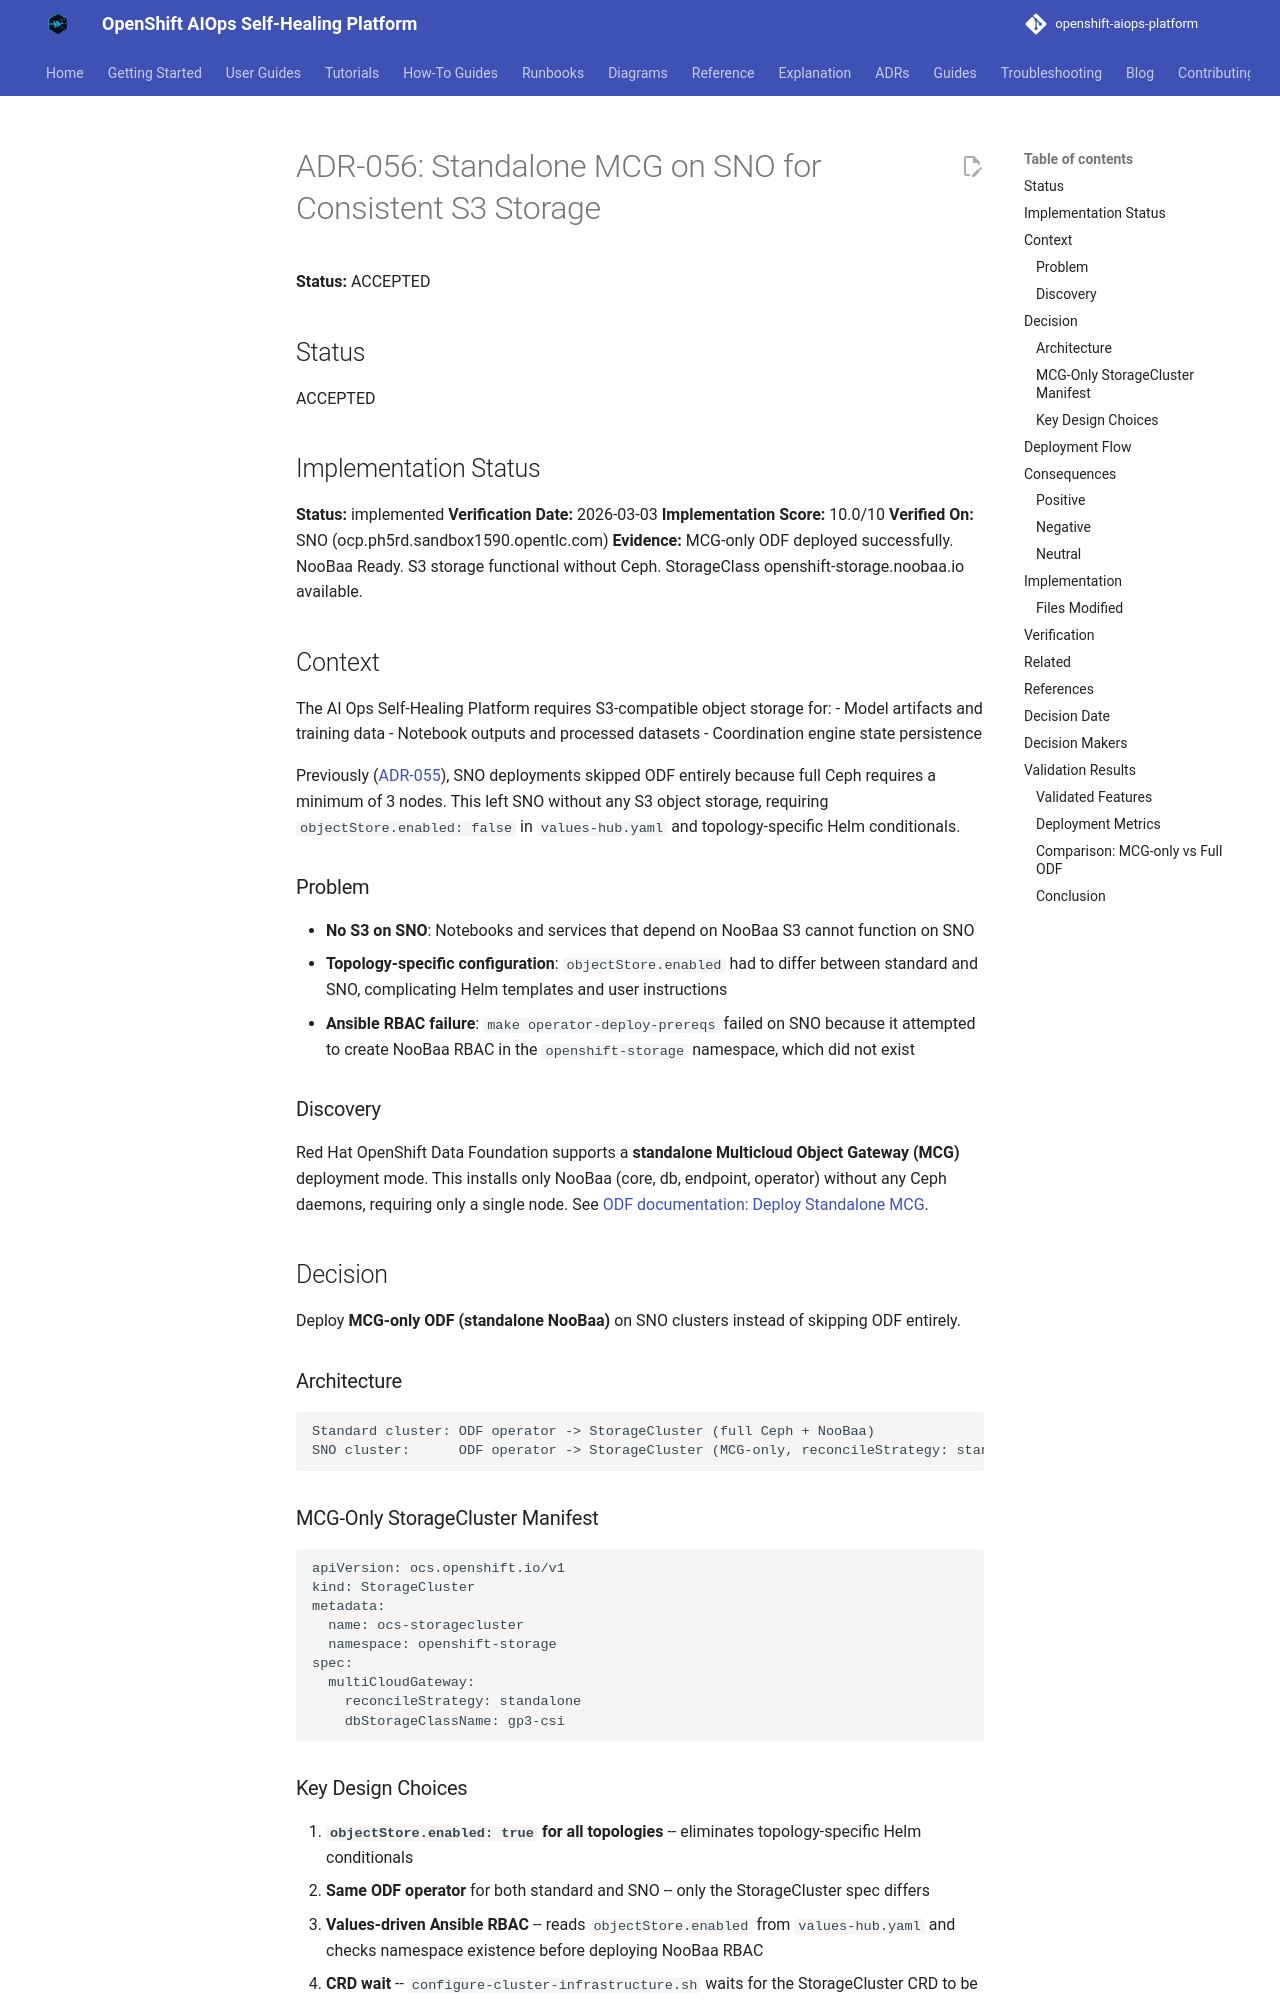

repository: KubeHeal/openshift-aiops-platform · page: adrs/056-standalone-mcg-on-sno/index.html · generator: mkdocs

# ADR-056: Standalone MCG on SNO for Consistent S3 Storage

**Status:** ACCEPTED

## Status
ACCEPTED

## Implementation Status
**Status:** implemented
**Verification Date:** 2026-03-03
**Implementation Score:** 10.0/10
**Verified On:** SNO (ocp.ph5rd.sandbox1590.opentlc.com)
**Evidence:** MCG-only ODF deployed successfully. NooBaa Ready. S3 storage functional without Ceph. StorageClass openshift-storage.noobaa.io available.

## Context

The AI Ops Self-Healing Platform requires S3-compatible object storage for:
- Model artifacts and training data
- Notebook outputs and processed datasets
- Coordination engine state persistence

Previously ([ADR-055](055-openshift-420-multi-cluster-topology-support.md)), SNO deployments skipped ODF entirely because full Ceph requires a minimum of 3 nodes. This left SNO without any S3 object storage, requiring `objectStore.enabled: false` in `values-hub.yaml` and topology-specific Helm conditionals.

### Problem

- **No S3 on SNO**: Notebooks and services that depend on NooBaa S3 cannot function on SNO
- **Topology-specific configuration**: `objectStore.enabled` had to differ between standard and SNO, complicating Helm templates and user instructions
- **Ansible RBAC failure**: `make operator-deploy-prereqs` failed on SNO because it attempted to create NooBaa RBAC in the `openshift-storage` namespace, which did not exist

### Discovery

Red Hat OpenShift Data Foundation supports a **standalone Multicloud Object Gateway (MCG)** deployment mode. This installs only NooBaa (core, db, endpoint, operator) without any Ceph daemons, requiring only a single node. See [ODF documentation: Deploy Standalone MCG](https://docs.redhat.com/en/documentation/red_hat_openshift_data_foundation/4.12/html/deploying_openshift_data_foundation_using_bare_metal_infrastructure/deploy-standalone-multicloud-object-gateway).

## Decision

Deploy **MCG-only ODF (standalone NooBaa)** on SNO clusters instead of skipping ODF entirely.

### Architecture

```
Standard cluster: ODF operator -> StorageCluster (full Ceph + NooBaa)
SNO cluster:      ODF operator -> StorageCluster (MCG-only, reconcileStrategy: standalone)
```

### MCG-Only StorageCluster Manifest

```yaml
apiVersion: ocs.openshift.io/v1
kind: StorageCluster
metadata:
  name: ocs-storagecluster
  namespace: openshift-storage
spec:
  multiCloudGateway:
    reconcileStrategy: standalone
    dbStorageClassName: gp3-csi
```
